Run: headless pygame with SDL's dummy video driver; simulated clock (each Clock.tick advances the game by its frame time, no real sleeping); random seed 0; keys injected as events and as key.get_pressed() state; no mouse input; restart key C tapped at the start of phases 3 and 4.
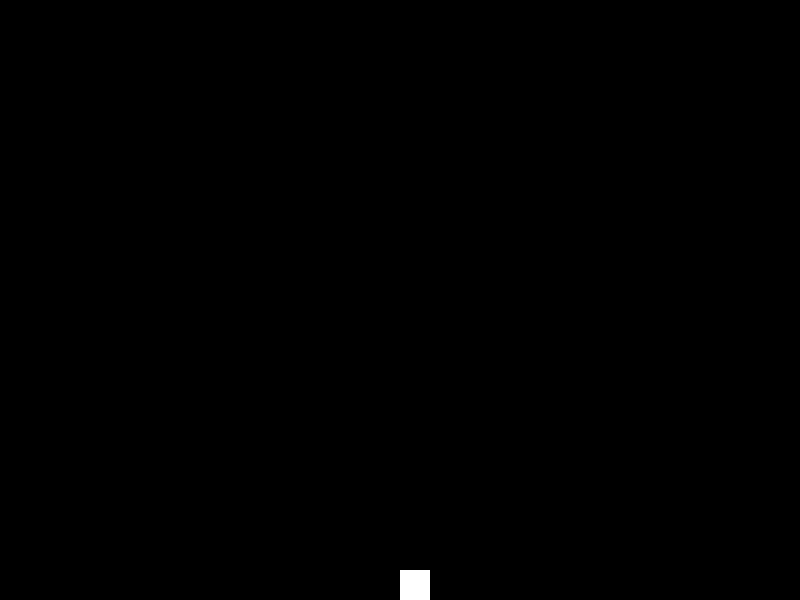
Frame 1 of 4 · flips 1–60 · no input
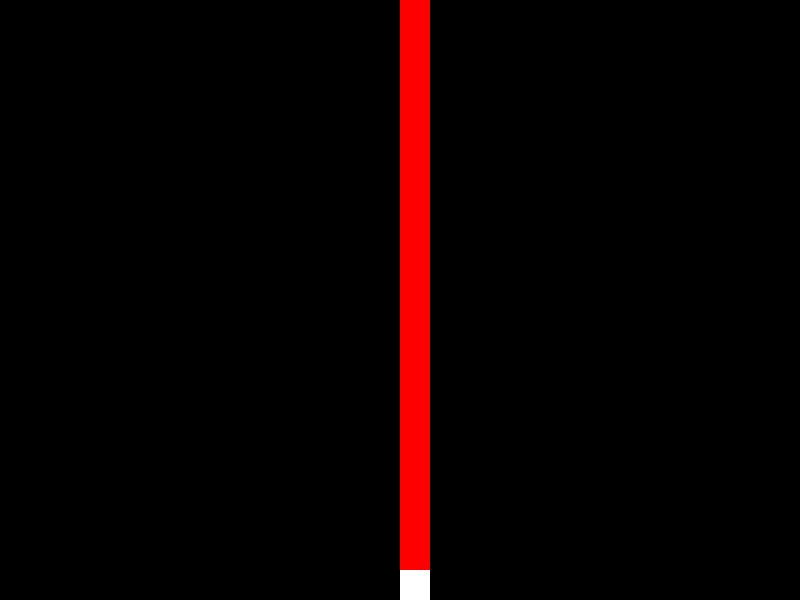
Frame 2 of 4 · flips 61–180 · tapped SPACE, RETURN · held RIGHT (→), D
Frame 3 of 4 · flips 181–300 · tapped C · held DOWN (↓), S · screen unchanged from frame 2, image omitted
Frame 4 of 4 · flips 301–420 · tapped C · held LEFT (←), A, UP (↑), W · screen unchanged from frame 3, image omitted

The pygame program that drew these frames:

import pygame
import time
import random

BLACK = (0,0,0)
WHITE = (255,255,255)
GREEN = (0,180,0)
RED = (255,0,0)

#------Initialising the game----------------------------------------------------------
pygame.init()
size = (800,600)
gameDisplay = pygame.display.set_mode(size)
pygame.display.set_caption("Invasion Super-Nautica")

gameExit = False
Lazer = False

playerSize = 30
lazerSpeed = 20
lazerXnY = [size[0]/2, size[1]-playerSize]

fps = 30


clock = pygame.time.Clock()

#------------Game functions---------------------------------------------------------

def draw_player():
    '''Draws the player as a sprite, maybe a turret'''
    pass
    
def draw_enemy():
    '''Draws the enemy sprite in a random location in the top three quarters of the screen
    '''
    pass

def fire_lazer(lazerXnY):
    '''Prints a lazer to the screen. Includes physics for the lazer'''

    pygame.draw.rect(gameDisplay, RED, [lazerXnY[0], lazerXnY[1], playerSize, playerSize])
    
    
def enemy_death():
    '''The death of an enemy. Flashes red and disappears'''
    pass
    
def player_death():
    '''The player has taken x amount of damage and dies. Breaks the loop and displays the
    final score'''
    pass
    
def score():
    '''keeps a track of and displays the score when called'''
    pass       
            
def player_health():
    '''keeps a track of the player health and calls player_death when 0'''
    pass
    
#------------Main program loop---------------------------------------------------------
def gameLoop(): 
        global Lazer
        gameExit = False
        gameOver = False
        
        while not gameExit:
            
            while gameOver:
                gameDisplay.fill(WHITE)
                message_to_screen("Game Over", red, -50)
                message_to_screen("Press C to play again or Q to quit,", black, 50)
                pygame.display.update()
                for event in pygame.event.get():
                    if event.type == pygame.QUIT:
                        gameExit = True
                        gameOver = False
                    if event.type == pygame.KEYDOWN:
                        if event.key == pygame.K_q:
                            gameExit = True
                            gameOver = False
                        if event.key == pygame.K_c:
                            gameLoop()
                
            for event in pygame.event.get(): # built in event handling
                if event.type == pygame.QUIT:
                    gameExit = True
                if event.type == pygame.KEYDOWN:
                    if event.key == pygame.K_SPACE:
                        Lazer = True
            
            if Lazer == True:
                fire_lazer(lazerXnY)
                lazerXnY[1] -= 5
                
                
##            if lead_x >= display_width or lead_x < 0 or lead_y >= display_height or lead_y < 0:
##                gameOver = True

            pygame.draw.rect(gameDisplay, WHITE, [size[0]/2, size[1]-playerSize, playerSize, playerSize])
            
            pygame.display.update()
            
            clock.tick(fps)    

        pygame.quit() # uninitialise pygame
        quit()
        
gameLoop()
